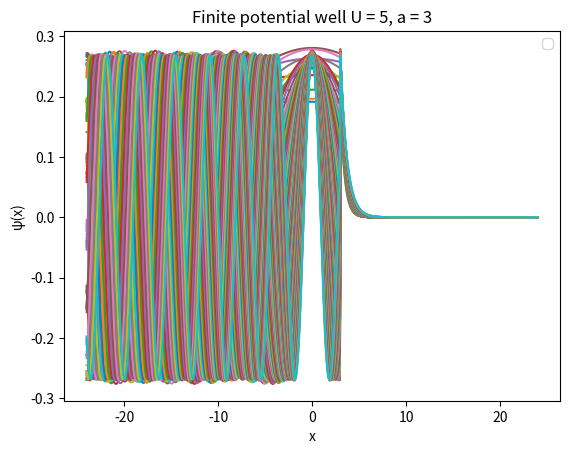

Recreate this plot in Python.
# import numpy as np
# import matplotlib.pyplot as plt
# x = np.linspace(-1,1,num = 100)

# y = 2 * x 
# z = x ** 2


# psi = np.piecewise(x, [x < 0, x >= 0], funclist = [lambda x : y, lambda x : z])

# print(psi)
# plt.plot(x,psi)
# plt.show()

import numpy as np
import scipy.optimize as opt
import matplotlib.pyplot as plt 

def potential_well(a, U):

    def transcendental_equation(k):
        return np.tan(k*a) + (np.sqrt(k**2 - U))/k
    
    roots = opt.fsolve(transcendental_equation, x0= np.linspace(0,np.sqrt(U),100))

    eigen_values = roots ** 2

    return eigen_values

def normalize_wavefunction(psi, x):

    n_factor = np.sqrt(np.trapz(np.abs(psi**2), x))

    return psi/n_factor

def plot_wavefunction(U, a, energies):

    x = np.linspace(-8*a , 8*a , 1000)
    alpha_arr = []
    eigen_arr = []
    k_arr = []

    for eigen_value in energies:
        # print(f'Eigen Value: {eigen_value}')
        eigen_arr.append(eigen_value)
        k = np.sqrt(eigen_value)
        k_arr.append(k)
        # print(f'k:{k}')
        alpha = np.sqrt(U - eigen_value)
        # print(f'Alpha:{alpha}')
        alpha_arr.append(alpha)

        psi_inside = np.cos(k * x)
        psi_outside_left = np.exp(- alpha * (x + a))
        psi_outside_right = np.exp(- alpha * (x - a))
        const_func = 1

        psi = np.piecewise(x, [x < -a, -a <= x,  x <= a, x > a], funclist = [lambda x: np.exp( - alpha * (x + a)) ,lambda x: np.cos(k * x) ,lambda x: np.cos(k * x), lambda x: np.exp( - alpha * (x - a))])

        normalize_psi = normalize_wavefunction(psi, x)

        plt.plot(x, normalize_psi)


    plt.xlabel("x")
    plt.ylabel("ψ(x)")
    plt.title(f"Finite potential well U = {U}, a = {a}")
    plt.legend()
    plt.show()

    print(alpha_arr)
    print(eigen_arr)
    print(k_arr)

U_values = [5]
a_values = [3]

for U in U_values:
    for a in a_values:
        eigen_values = potential_well(U,a)
        plot_wavefunction(U, a, energies = eigen_values)

